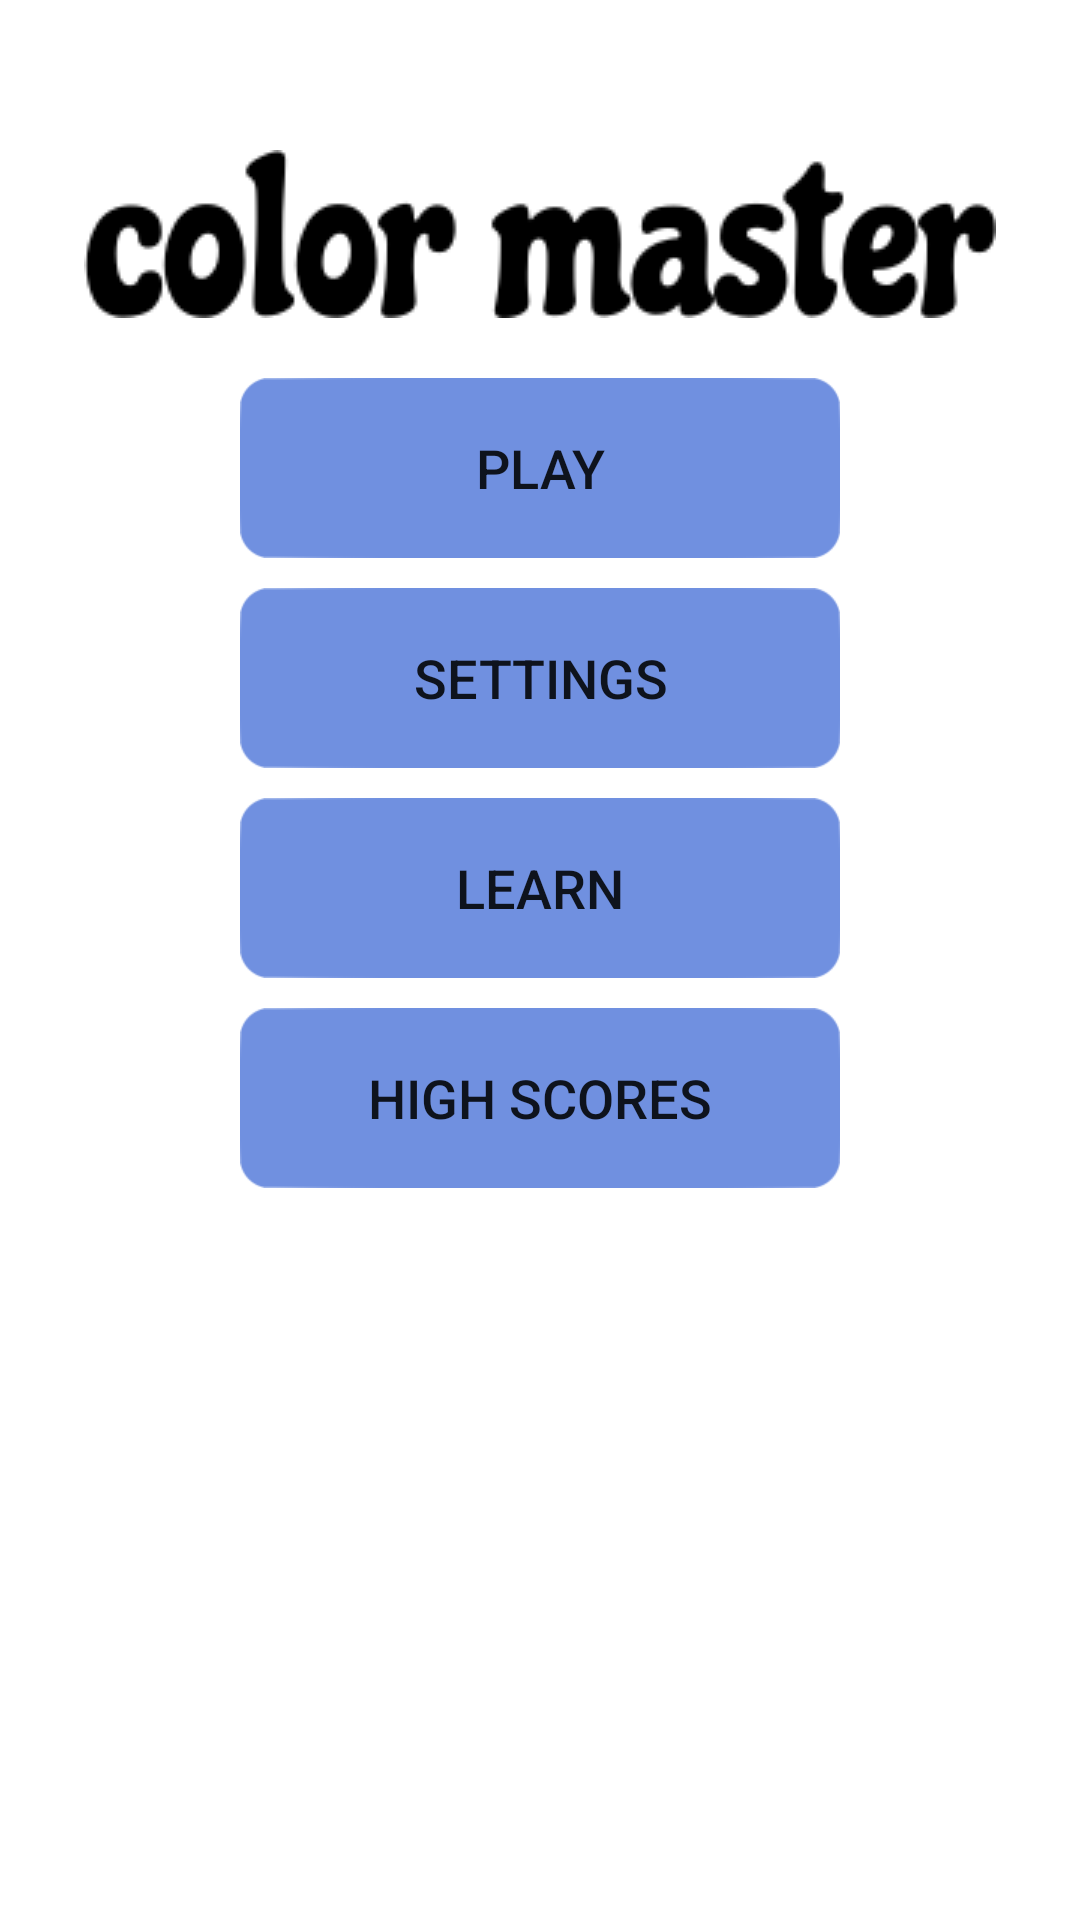

Here is an Android app screen rendered from its layout file. Give the layout XML and the strings, colors and styles it references.
<!-- AndroidManifest.xml: application theme AppTheme -->
<!-- res/layout/fragment_welcome.xml -->
<?xml version="1.0" encoding="utf-8"?>
<RelativeLayout xmlns:android="http://schemas.android.com/apk/res/android"
	android:layout_width="match_parent"
	android:layout_height="match_parent"
	android:background="@android:color/white"
	>

	<ImageView
		android:id="@android:id/icon"
		android:layout_width="wrap_content"
		android:layout_height="wrap_content"
		android:layout_alignParentTop="true"
		android:layout_centerHorizontal="true"
		android:layout_gravity="center_horizontal"
		android:layout_marginTop="50dp"
		android:src="@drawable/logo"/>

	<Button
		android:id="@+id/play"
		style="@style/ButtonWelcome"
		android:layout_below="@android:id/icon"
		android:layout_centerHorizontal="true"
		android:layout_marginTop="20dp"
		android:text="@string/play"/>

	<Button
		android:id="@+id/settings"
		style="@style/ButtonWelcome"
		android:layout_below="@+id/play"
		android:layout_centerHorizontal="true"
		android:text="@string/settings"/>

	<Button
		android:id="@+id/learn"
		style="@style/ButtonWelcome"
		android:layout_below="@+id/settings"
		android:layout_centerHorizontal="true"
		android:text="@string/learn"/>

	<Button
		android:id="@+id/high_scores"
		style="@style/ButtonWelcome"
		android:layout_below="@+id/learn"
		android:layout_centerHorizontal="true"
		android:text="@string/high_scores"/>
</RelativeLayout>
<!-- resources referenced by this layout -->
<resources>
  <!-- drawable logo: png bitmap (drawable, 5674 bytes) -->
  <string name="high_scores">High scores</string>
  <string name="learn">Learn</string>
  <string name="play">Play</string>
  <string name="settings">Settings</string>
  <style name="ButtonWelcome" parent="Base.Widget.AppCompat.Button">
  		<item name="android:layout_width">@dimen/button_width</item>
  		<item name="android:layout_height">@dimen/button_height</item>
  		<item name="android:background">@drawable/rounded</item>
  		<item name="android:layout_marginBottom">10dp</item>
  		<item name="android:textSize">18sp</item>
  	</style>
  <style name="AppTheme" parent="Theme.AppCompat.Light.DarkActionBar">
  		
  		<item name="colorPrimary">@color/colorPrimary</item>
  		<item name="colorPrimaryDark">@color/colorPrimaryDark</item>
  		<item name="colorAccent">@color/colorAccent</item>
  	</style>
  <dimen name="button_width">200dp</dimen>
  <dimen name="button_height">60dp</dimen>
  <!-- not gathered from this repository: default colours our renderer supplied (Android Studio template values) -->
  <color name="colorPrimary">#FF6200EE</color>
  <color name="colorPrimaryDark">#FF3700B3</color>
  <color name="colorAccent">#FF03DAC5</color>
</resources>
